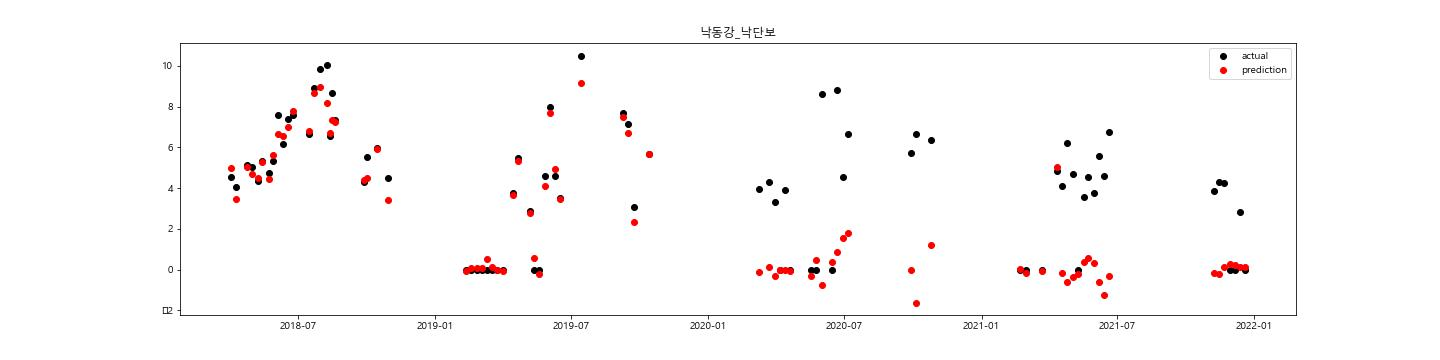

Data behind this chart, as committed beside it:
, 평균기온, 최저기온, 최고기온, 일강수량, 최대풍속, 평균풍속, 수위_DAY, 유량_DAY, 수온, 용존산소, 총유기탄소, 클로로필, 보방류량_DAY, 보유입량_DAY, 보저수량_DAY, 보저수위_DAY, 수온_WEK, pH_WEK, DO_WEK, 투명도_WEK, 탁도_WEK, Chl-a _WEK, 유해남조류세포수
2012-01-01, -0.8, -6.0, 2.7, 0.0, 6.7, 3.0, -4.15, , , , , , 0.0, 0.0, 0.0, 30.7, 1.2, 7.6, 13.4, , , 6.9, 
2012-01-02, -4.0, -7.3, 0.3, 0.0, 5.3, 2.8, -4.16, , , , , , 0.0, 0.0, 0.0, 30.7, 1.2, 7.6, 13.4, , , 6.9, 
2012-01-03, -2.3, -6.3, 2.3, 0.0, 5.0, 2.6, -4.13, , , , , , 0.0, 0.0, 0.0, 30.76, 1.2, 7.6, 13.4, , , 6.9, 
2012-01-04, -5.1, -7.0, -2.8, 0.0, 5.9, 3.6, -4.21, , , , , , 0.0, 0.0, 0.0, 30.76, 1.2, 7.6, 13.4, , , 6.9, 
2012-01-05, -4.3, -8.4, 0.1, 0.0, 5.3, 3.0, -4.08, , , , , , 0.0, 0.0, 0.0, 30.76, 1.2, 7.6, 13.4, , , 6.9, 0.0
2012-01-06, -2.4, -7.8, 3.1, 0.0, 4.6, 2.0, -4.07, , , , , , 0.0, 0.0, 0.0, 30.76, 1.16, 7.58, 13.38, , , 5.96, 
2012-01-07, -3.5, -10.2, 3.6, 0.0, 3.3, 1.2, -4.11, , , , , , 0.0, 0.0, 0.0, 30.76, 1.12, 7.56, 13.36, , , 5.02, 
2012-01-08, -3.4, -10.8, 4.5, 0.0, 5.6, 2.0, -4.07, , , , , , 0.0, 0.0, 0.0, 30.76, 1.08, 7.54, 13.34, , , 4.08, 
2012-01-09, 0.1, -3.5, 4.6, 0.0, 4.5, 2.1, -4.11, , , , , , 0.0, 0.0, 0.0, 30.7, 1.04, 7.52, 13.32, , , 3.14, 
2012-01-10, 0.0, -3.5, 3.7, 0.0, 4.8, 2.5, -4.13, , , , , , 0.0, 0.0, 0.0, 30.7, 1.0, 7.5, 13.3, , , 2.2, 0.0
2012-01-11, -3.4, -7.4, -0.4, 0.0, 7.3, 3.6, -4.14, , , , , , 0.0, 0.0, 0.0, 30.7, 1.183, 7.55, 13.25, , , 2.217, 
2012-01-12, -3.2, -8.8, 1.0, 0.0, 5.0, 2.5, -4.16, , , , , , 0.0, 0.0, 0.0, 30.7, 1.367, 7.6, 13.2, , , 2.233, 
2012-01-13, 0.2, -2.9, 4.8, 0.0, 5.5, 2.7, -4.19, , , , , , 0.0, 0.0, 0.0, 30.7, 1.55, 7.65, 13.15, , , 2.25, 
2012-01-14, -0.8, -6.0, 4.2, 0.0, 5.1, 2.5, -4.18, , , , , , 0.0, 0.0, 0.0, 30.7, 1.733, 7.7, 13.1, , , 2.267, 
2012-01-15, -0.5, -4.6, 4.4, 0.0, 4.5, 1.4, -4.16, , , , , , 0.0, 0.0, 0.0, 30.7, 1.917, 7.75, 13.05, , , 2.283, 
2012-01-16, 0.4, -5.6, 6.4, 0.0, 1.4, 0.6, -4.17, , , , , , 0.0, 0.0, 0.0, 30.7, 2.1, 7.8, 13.0, , , 2.3, 0.0
2012-01-17, 1.8, -1.7, 6.6, 0.0, 1.7, 0.6, -4.13, , , , , , 0.0, 0.0, 0.0, 30.7, 1.922, 7.822, 13.12, , , 2.244, 
2012-01-18, 0.3, -2.5, 5.3, 0.0, 2.6, 0.8, -4.18, , , , , , 0.0, 0.0, 0.0, 30.7, 1.744, 7.844, 13.24, , , 2.189, 
2012-01-19, 3.4, 0.5, 6.2, 5.5, 2.1, 0.5, -4.17, , , , , , 0.0, 0.0, 0.0, 30.7, 1.567, 7.867, 13.37, , , 2.133, 
2012-01-20, 4.7, 2.2, 8.7, 0.0, 3.2, 1.3, -4.18, , , , , , 0.0, 0.0, 0.0, 30.7, 1.389, 7.889, 13.49, , , 2.078, 
2012-01-21, 3.6, 1.1, 6.8, 0.1, 3.2, 0.9, -4.38, , , , , , 0.0, 0.0, 0.0, 30.7, 1.211, 7.911, 13.61, , , 2.022, 
2012-01-22, -2.6, -7.4, 3.2, 0.0, 7.3, 4.1, -4.36, , , , , , 0.0, 0.0, 0.0, 30.7, 1.033, 7.933, 13.73, , , 1.967, 
2012-01-23, -7.5, -10.8, -3.7, 0.0, 6.5, 3.8, -4.17, , , , , , 0.0, 0.0, 0.0, 30.7, 0.8556, 7.956, 13.86, , , 1.911, 
2012-01-24, -6.5, -10.5, -1.5, 0.0, 5.3, 2.3, -4.19, , , , , , 0.0, 0.0, 0.0, 30.7, 0.6778, 7.978, 13.98, , , 1.856, 
2012-01-25, -6.3, -8.6, -3.1, 0.0, 7.0, 3.1, -4.28, , , , , , 0.0, 0.0, 0.0, 30.75, 0.5, 8.0, 14.1, , , 1.8, 0.0
2012-01-26, -3.8, -12.1, 2.2, 0.0, 4.5, 1.6, -4.3, , , , , , 0.0, 0.0, 0.0, 30.75, 0.64, 8.0, 14.34, , , 1.64, 
2012-01-27, -1.5, -6.7, 3.0, 2.0, 4.5, 1.1, -4.19, , , , , , 0.0, 0.0, 0.0, 30.75, 0.78, 8.0, 14.58, , , 1.48, 
2012-01-28, 0.8, -2.5, 5.6, 0.0, 3.0, 1.4, -4.11, , , , , , 0.0, 0.0, 0.0, 30.75, 0.92, 8.0, 14.82, , , 1.32, 
2012-01-29, -0.3, -4.4, 4.3, 0.0, 6.0, 2.3, -4.12, , , , , , 0.0, 0.0, 0.0, 30.75, 1.06, 8.0, 15.06, , , 1.16, 
2012-01-30, -2.9, -6.4, 2.0, 0.0, 5.9, 3.2, -4.17, , , , , , 0.0, 0.0, 0.0, 30.75, 1.2, 8.0, 15.3, , , 1.0, 0.0
2012-01-31, -4.3, -10.5, -0.5, 13.2, 7.1, 1.4, -4.17, , , , , , 0.0, 0.0, 0.0, 30.75, 1.125, 7.987, 15.24, , , 1.125, 
2012-02-01, -8.2, -11.4, -1.5, 0.1, 6.9, 4.1, -4.13, , , , , , 0.0, 0.0, 0.0, 30.75, 1.05, 7.975, 15.18, , , 1.25, 
2012-02-02, -12.1, -15.7, -8.1, 0.0, 8.0, 3.7, -4.17, , , , , , 0.0, 0.0, 0.0, 30.75, 0.975, 7.963, 15.11, , , 1.375, 
2012-02-03, -8.4, -15.0, -3.3, 0.0, 5.3, 2.4, -4.26, , , , , , 0.0, 0.0, 0.0, 30.75, 0.9, 7.95, 15.05, , , 1.5, 
2012-02-04, -2.3, -6.9, 2.2, 0.0, 7.0, 2.8, -4.24, , , , , , 0.0, 0.0, 0.0, 30.75, 0.825, 7.938, 14.99, , , 1.625, 
2012-02-05, -2.2, -7.4, 6.6, 0.0, 2.5, 0.8, -4.19, , , , , , 0.0, 0.0, 0.0, 30.75, 0.75, 7.925, 14.93, , , 1.75, 
2012-02-06, -1.0, -7.4, 3.6, 0.0, 4.2, 0.8, -4.02, , , , , , 0.0, 0.0, 0.0, 30.75, 0.675, 7.913, 14.86, , , 1.875, 
2012-02-07, -4.8, -10.0, 3.5, 0.0, 8.2, 4.4, -4.21, , , , , , 0.0, 0.0, 0.0, 30.75, 0.6, 7.9, 14.8, , , 2.0, 0.0
2012-02-08, -7.6, -12.3, -3.5, 0.0, 6.5, 3.1, -4.15, , , , , , 0.0, 0.0, 0.0, 30.75, 0.8333, 7.9, 14.68, , , 2.117, 
2012-02-09, -3.3, -8.5, 0.4, 0.0, 6.2, 2.6, -4.16, , , , , , 0.0, 0.0, 0.0, 30.75, 1.067, 7.9, 14.57, , , 2.233, 
2012-02-10, -1.4, -7.6, 2.7, 0.0, 5.7, 2.3, -4.07, , , , , , 0.0, 28.17, 2.43, 30.75, 1.3, 7.9, 14.45, , , 2.35, 
2012-02-11, -2.5, -7.8, 3.3, 0.0, 5.2, 2.6, -4.08, , , , , , 0.0, 0.0, 2.43, 30.75, 1.533, 7.9, 14.33, , , 2.467, 
2012-02-12, -0.3, -8.3, 6.2, 0.0, 3.0, 1.1, -4.07, , , , , , 0.0, 0.0, 2.43, 30.75, 1.767, 7.9, 14.22, , , 2.583, 
2012-02-13, 0.8, -2.4, 5.7, 0.0, 2.2, 0.7, -4.15, , , , , , 0.0, 10.96, 3.38, 30.75, 2.0, 7.9, 14.1, , , 2.7, 0.0
2012-02-14, 3.0, -3.1, 10.5, 0.0, 4.6, 1.5, -4.19, , , , , , 0.0, 0.0, 3.38, 30.75, 2.0, 7.886, 14.06, , , 2.771, 
2012-02-15, 2.3, -0.9, 7.5, 0.0, 6.9, 3.1, -4.19, , , , , , 0.0, 0.0, 3.38, 30.75, 2.0, 7.871, 14.01, , , 2.843, 
2012-02-16, -0.1, -3.2, 4.0, 0.0, 8.0, 4.6, -4.18, , , , , , 0.0, 0.0, 3.38, 30.75, 2.0, 7.857, 13.97, , , 2.914, 
2012-02-17, -4.6, -6.5, -0.9, 0.0, 8.5, 4.2, -4.16, , , , , , 0.0, 0.0, 3.38, 30.75, 2.0, 7.843, 13.93, , , 2.986, 
2012-02-18, -5.8, -9.9, -1.0, 0.0, 5.8, 3.2, -4.15, , , , , , 0.0, 0.0, 3.38, 30.75, 2.0, 7.829, 13.89, , , 3.057, 
2012-02-19, -3.4, -8.5, 2.0, 0.0, 4.9, 2.9, -4.13, , , , , , 0.0, 0.0, 3.38, 30.75, 2.0, 7.814, 13.84, , , 3.129, 
2012-02-20, -0.7, -9.9, 6.7, 0.0, 4.8, 1.9, -4.14, , , , , , 0.0, 0.0, 0.0, 30.75, 2.0, 7.8, 13.8, , , 3.2, 0.0
2012-02-21, -0.1, -6.6, 5.9, 0.0, 2.8, 1.0, -4.16, , , , , , 0.0, 39.13, 3.38, 30.75, 2.143, 7.814, 13.69, , , 3.086, 
2012-02-22, 1.6, -5.4, 8.7, 0.0, 2.5, 0.7, -4.16, , , , , , 0.0, 0.0, 3.38, 30.75, 2.286, 7.829, 13.57, , , 2.971, 
2012-02-23, 5.6, 0.5, 9.9, 0.0, 5.3, 2.5, -4.16, , , , , , 0.0, 0.0, 3.38, 30.75, 2.429, 7.843, 13.46, , , 2.857, 
2012-02-24, 4.3, 0.3, 8.4, 0.0, 3.7, 1.5, -4.18, , , , , , 0.0, 0.0, 3.38, 30.75, 2.571, 7.857, 13.34, , , 2.743, 
2012-02-25, 1.9, -0.6, 4.6, 0.4, 5.5, 2.9, -4.17, , , , , , 0.0, 0.0, 3.38, 30.75, 2.714, 7.871, 13.23, , , 2.629, 
2012-02-26, -0.5, -2.6, 3.8, 0.0, 4.5, 2.7, -4.16, , , , , , 0.0, 0.0, 3.38, 30.75, 2.857, 7.886, 13.11, , , 2.514, 
2012-02-27, -0.3, -5.5, 7.0, 0.0, 3.3, 1.6, -4.18, , , , , , 0.0, 0.0, 3.38, 30.75, 3.0, 7.9, 13.0, , , 2.4, 0.0
2012-02-28, 0.0, -6.1, 5.6, 0.0, 2.1, 0.6, -4.18, , , , , , 0.0, 55.27, 8.16, 33.49, 3.471, 7.914, 12.8, , , 2.686, 
2012-02-29, 3.8, -4.6, 12.2, 0.0, 2.3, 0.9, -4.18, , , , , , 0.0, 0.0, 5.24, 32.15, 3.943, 7.929, 12.6, , , 2.971, 
... 3,959 more rows
